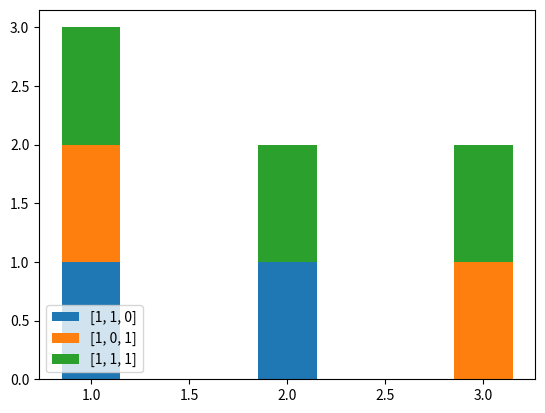

Write Python code to recreate this figure.
import matplotlib.pyplot as plt
x = [1, 2, 3]
a = [1, 1, 0]
b = [1, 0, 1]
c = [1, 1, 1]
nodelist = [a,b,c]

color1 = [0,0,1]
color2 = [0,1,0]
color3 = [1,0,0]
colorlist = [color1, color2, color3]

bottomline = [0,0,0]

for i in range(len(colorlist)) :
    if i == 0 :
        plt.bar(x, nodelist[i], width=0.3, label=str(nodelist[i]), align="center")
        for j in range(len(nodelist[i])) :
            bottomline[j] += nodelist[i][j]
    else :
        plt.bar(x, nodelist[i], width=0.3, label=str(nodelist[i]), align="center", bottom=bottomline)
        for j in range(len(nodelist[i])) :
            bottomline[j] += nodelist[i][j]
# 凡例
plt.legend(loc=3)
plt.savefig("test.png")
plt.close()
